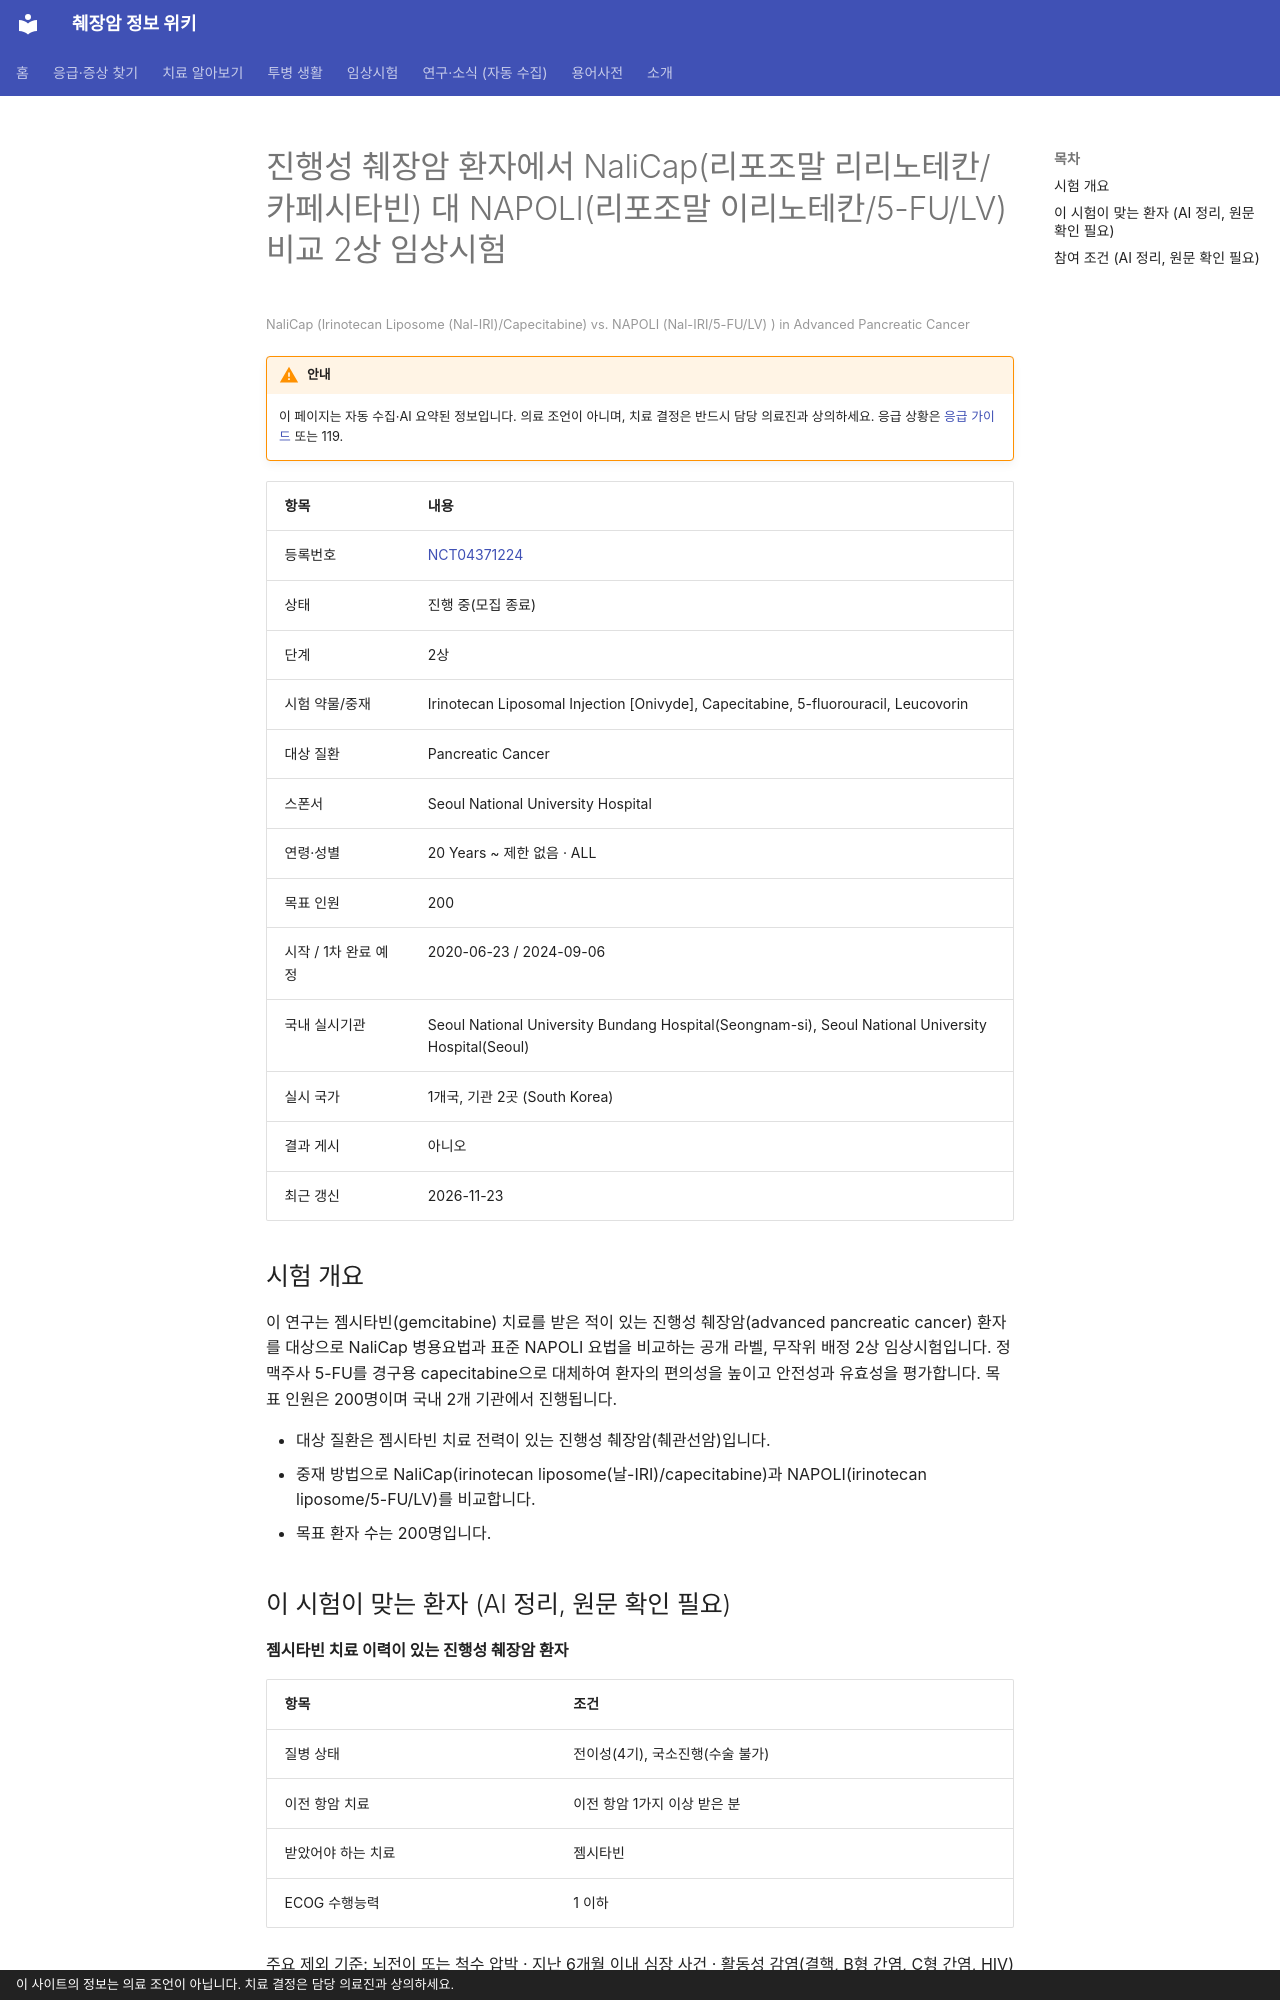

repository: hizorro88-rgb/papersearcher · page: _generated/trials/NCT04371224/index.html · generator: mkdocs · copyright: 이 사이트의 정보는 의료 조언이 아닙니다. 치료 결정은 담당 의료진과 상의하세요.

---
title: "NCT04371224 진행성 췌장암 환자에서 NaliCap(리포조말 리리노테칸/카페시타빈) 대 NAPOLI(리포조말 이리노테칸/…"
description: "2상 · 진행 중(모집 종료)"
comments: true
search:
  boost: 0.4
---

# 진행성 췌장암 환자에서 NaliCap(리포조말 리리노테칸/카페시타빈) 대 NAPOLI(리포조말 이리노테칸/5-FU/LV) 비교 2상 임상시험

<small>NaliCap (Irinotecan Liposome (Nal-IRI)/Capecitabine) vs. NAPOLI (Nal-IRI/5-FU/LV) ) in Advanced Pancreatic Cancer</small>

!!! warning "안내"
    이 페이지는 자동 수집·AI 요약된 정보입니다. 의료 조언이 아니며, 치료 결정은 반드시 담당 의료진과 상의하세요. 응급 상황은 [응급 가이드](../../guides/emergency/index.md) 또는 119.

| 항목 | 내용 |
|---|---|
| 등록번호 | [NCT04371224](https://clinicaltrials.gov/study/NCT04371224) |
| 상태 | 진행 중(모집 종료) |
| 단계 | 2상 |
| 시험 약물/중재 | Irinotecan Liposomal Injection [Onivyde], Capecitabine, 5-fluorouracil, Leucovorin |
| 대상 질환 | Pancreatic Cancer |
| 스폰서 | Seoul National University Hospital |
| 연령·성별 | 20 Years ~ 제한 없음 · ALL |
| 목표 인원 | 200 |
| 시작 / 1차 완료 예정 | 2020-06-23 / 2024-09-06 |
| 국내 실시기관 | Seoul National University Bundang Hospital(Seongnam-si), Seoul National University Hospital(Seoul) |
| 실시 국가 | 1개국, 기관 2곳 (South Korea) |
| 결과 게시 | 아니오 |
| 최근 갱신 | 2026-11-23 |

## 시험 개요

이 연구는 젬시타빈(gemcitabine) 치료를 받은 적이 있는 진행성 췌장암(advanced pancreatic cancer) 환자를 대상으로 NaliCap 병용요법과 표준 NAPOLI 요법을 비교하는 공개 라벨, 무작위 배정 2상 임상시험입니다. 정맥주사 5-FU를 경구용 capecitabine으로 대체하여 환자의 편의성을 높이고 안전성과 유효성을 평가합니다. 목표 인원은 200명이며 국내 2개 기관에서 진행됩니다.

- 대상 질환은 젬시타빈 치료 전력이 있는 진행성 췌장암(췌관선암)입니다.
- 중재 방법으로 NaliCap(irinotecan liposome(날-IRI)/capecitabine)과 NAPOLI(irinotecan liposome/5-FU/LV)를 비교합니다.
- 목표 환자 수는 200명입니다.

## 이 시험이 맞는 환자 (AI 정리, 원문 확인 필요)

**젬시타빈 치료 이력이 있는 진행성 췌장암 환자**

| 항목 | 조건 |
|---|---|
| 질병 상태 | 전이성(4기), 국소진행(수술 불가) |
| 이전 항암 치료 | 이전 항암 1가지 이상 받은 분 |
| 받았어야 하는 치료 | 젬시타빈 |
| ECOG 수행능력 | 1 이하 |

주요 제외 기준: 뇌전이 또는 척수 압박 · 지난 6개월 이내 심장 사건 · 활동성 감염(결핵, B형 간염, C형 간염, HIV) · 임신 또는 모유 수유 중인 환자

내 상황에 맞는지 한 번에 보려면 [맞춤 임상시험 찾기](../../guides/trials/finder.md).
